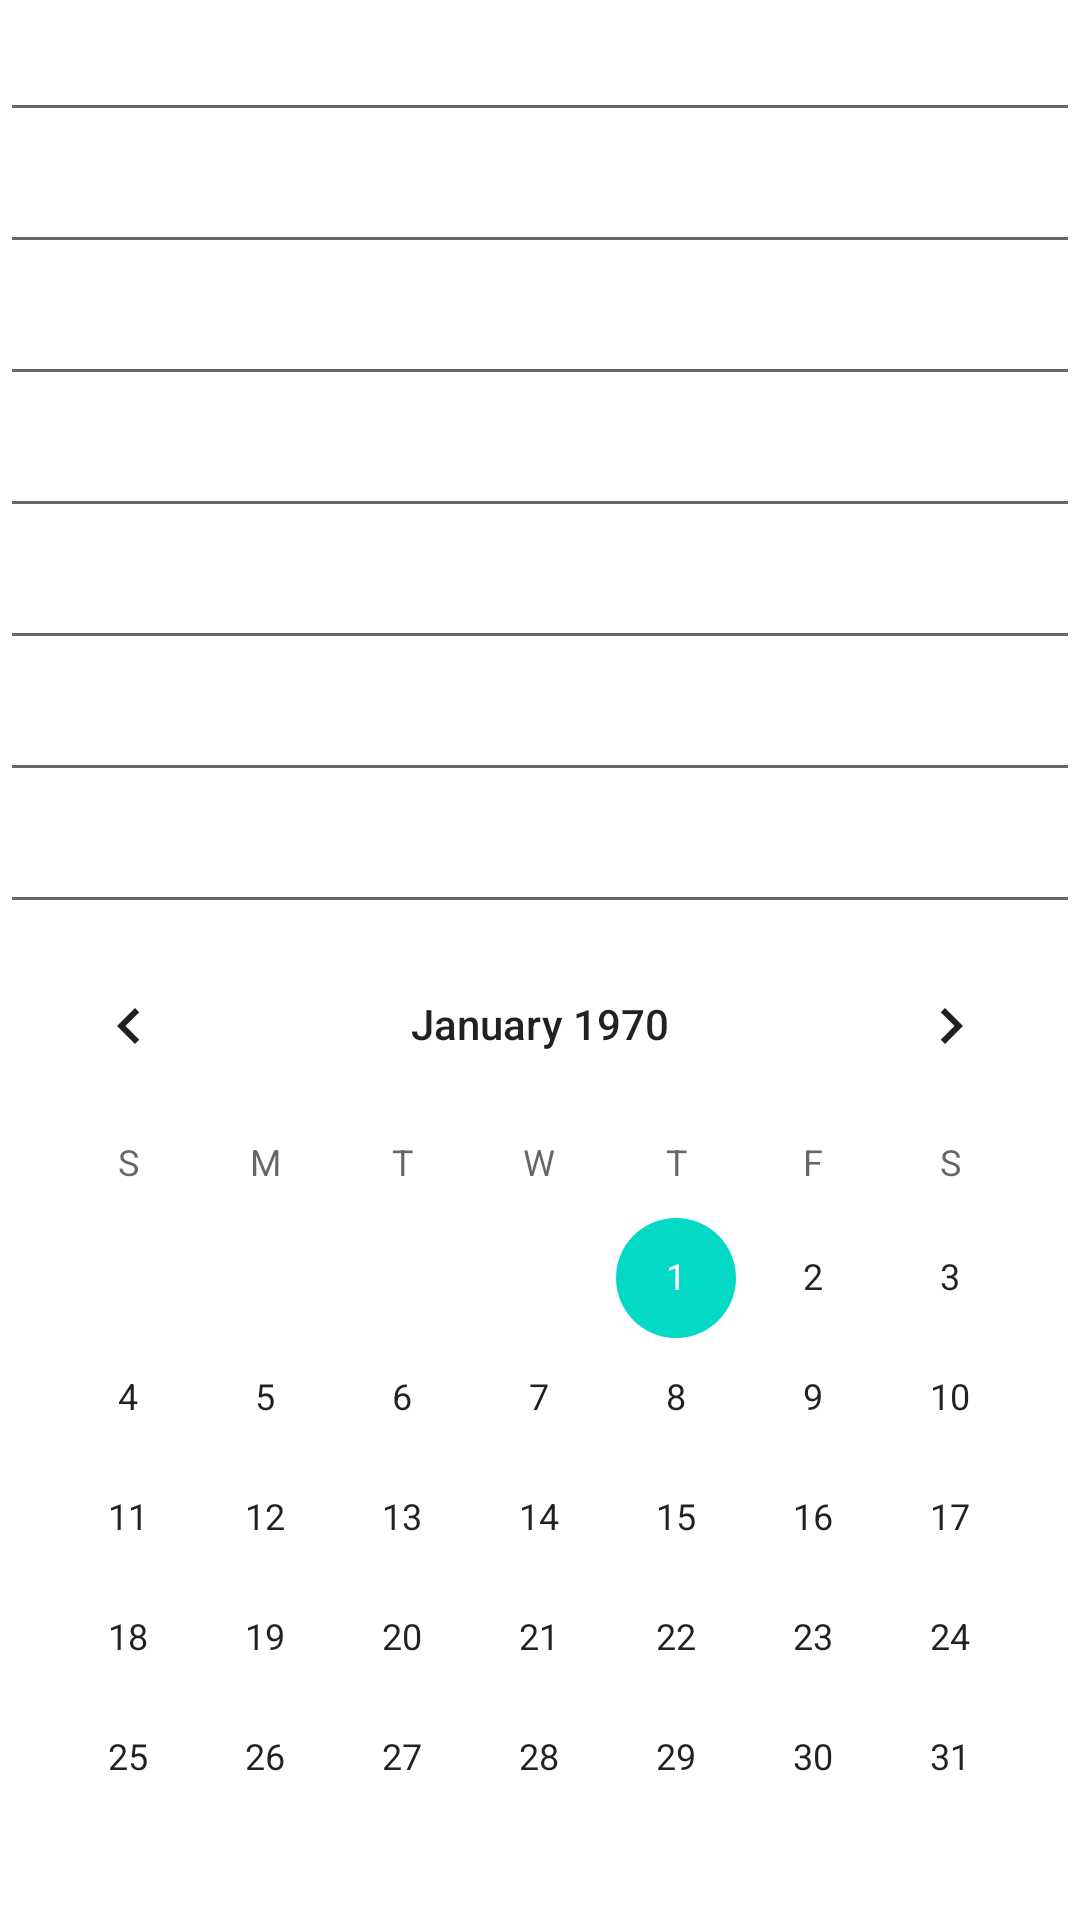

Produce the Android XML layout that renders to this screen, including the resource entries it uses.
<!-- AndroidManifest.xml: application theme Theme.HomeworkFirst -->
<!-- res/layout/activity_main_second.xml -->
<?xml version="1.0" encoding="utf-8"?>
<LinearLayout
        xmlns:android="http://schemas.android.com/apk/res/android"
        xmlns:tools="http://schemas.android.com/tools"
        xmlns:app="http://schemas.android.com/apk/res-auto"
        android:layout_width="match_parent"
        android:layout_height="match_parent"
        android:orientation="vertical"
        tools:context=".MainActivitySecond">


    <EditText
            android:layout_width="match_parent"
            android:layout_height="wrap_content"
            android:textSize="20sp"
            android:inputType="text"
            android:ems="10"/>
    <EditText
            android:layout_width="match_parent"
            android:layout_height="wrap_content"
            android:textSize="20sp"
            android:inputType="textPersonName"
            android:ems="10"/>
    <EditText
            android:layout_width="match_parent"
            android:layout_height="wrap_content"
            android:textSize="20sp"
            android:inputType="text"
            android:ems="10"/>
    <EditText
            android:layout_width="match_parent"
            android:layout_height="wrap_content"
            android:textSize="20sp"
            android:inputType="phone"
            android:ems="10"/>
    <EditText
            android:layout_width="match_parent"
            android:layout_height="wrap_content"
            android:textSize="20sp"
            android:inputType="number"
            android:ems="10"/>
    <EditText
            android:layout_width="match_parent"
            android:layout_height="wrap_content"
            android:textSize="20sp"
            android:inputType="textPassword"
            android:ems="10"/>
    <EditText
            android:layout_width="match_parent"
            android:layout_height="wrap_content"
            android:textSize="20sp"
            android:inputType="textEmailAddress"
            android:ems="10"/>
    <CalendarView
            android:layout_width="match_parent"
            android:layout_height="match_parent"/>

</LinearLayout>
<!-- resources referenced by this layout -->
<resources>
  <style name="Theme.HomeworkFirst" parent="Theme.MaterialComponents.DayNight.DarkActionBar">
          
          <item name="colorPrimary">@color/purple_500</item>
          <item name="colorPrimaryVariant">@color/purple_700</item>
          <item name="colorOnPrimary">@color/white</item>
          
          <item name="colorSecondary">@color/teal_200</item>
          <item name="colorSecondaryVariant">@color/teal_700</item>
          <item name="colorOnSecondary">@color/black</item>
          
          <item name="android:statusBarColor" tools:targetApi="l">?attr/colorPrimaryVariant</item>
          
      </style>
  <!-- not gathered from this repository: default colours our renderer supplied (Android Studio template values) -->
  <color name="purple_500">#FF6200EE</color>
  <color name="purple_700">#FF3700B3</color>
  <color name="teal_200">#FF03DAC5</color>
  <color name="teal_700">#FF018786</color>
  <color name="black">#FF000000</color>
  <color name="white">#FFFFFFFF</color>
</resources>
